Run: headless pygame with SDL's dummy video driver; simulated clock (each Clock.tick advances the game by its frame time, no real sleeping); random seed 0; keys injected as events and as key.get_pressed() state; no mouse input.
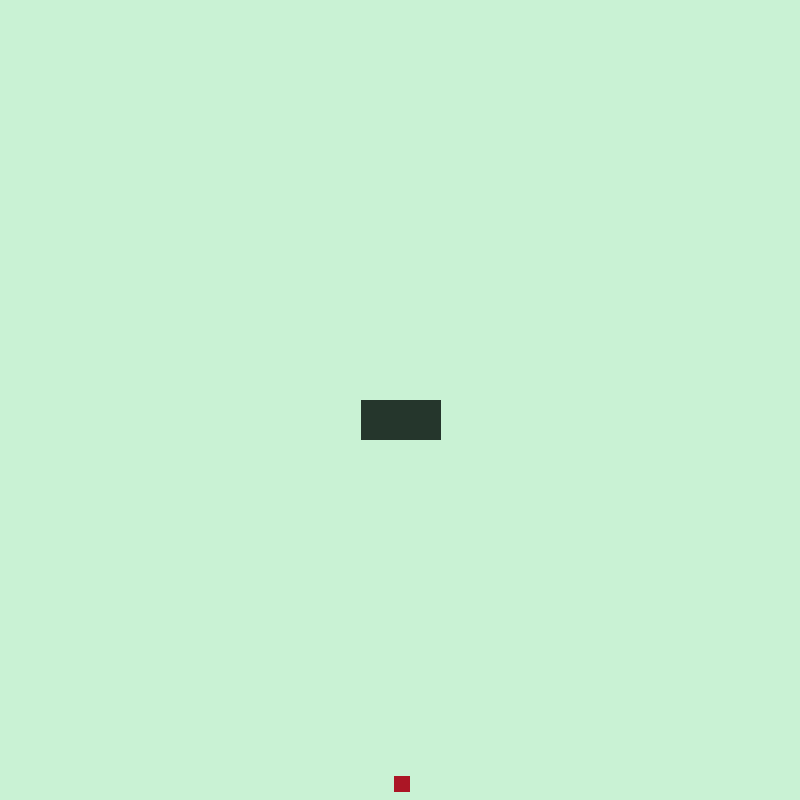
Frame 1 of 4 · flips 1–60 · no input
Frame 2 of 4 · flips 61–180 · tapped SPACE, RETURN · held RIGHT (→), D · screen unchanged from frame 1, image omitted
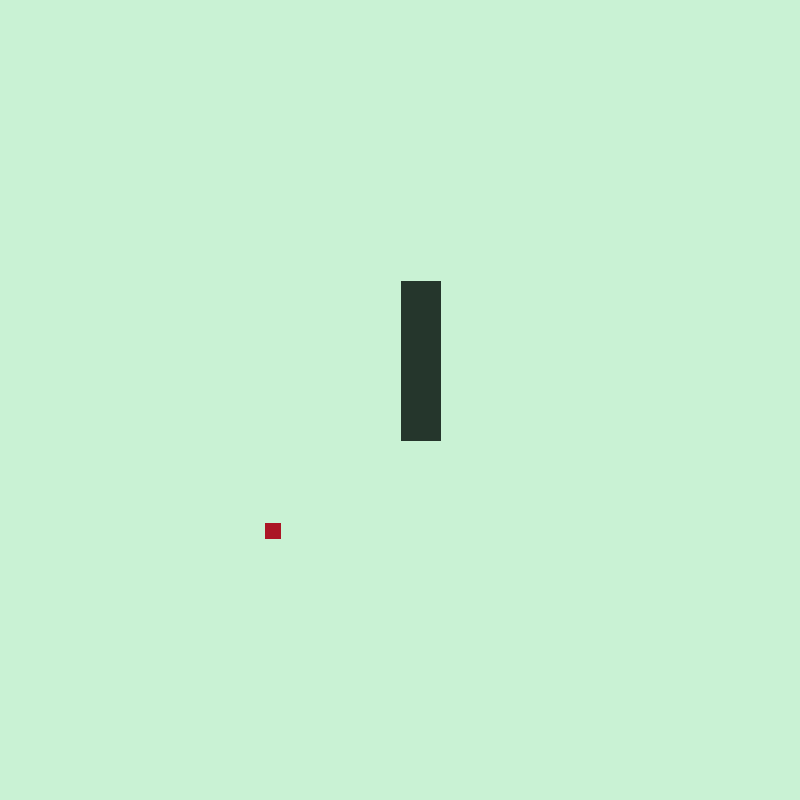
Frame 3 of 4 · flips 181–300 · held DOWN (↓), S
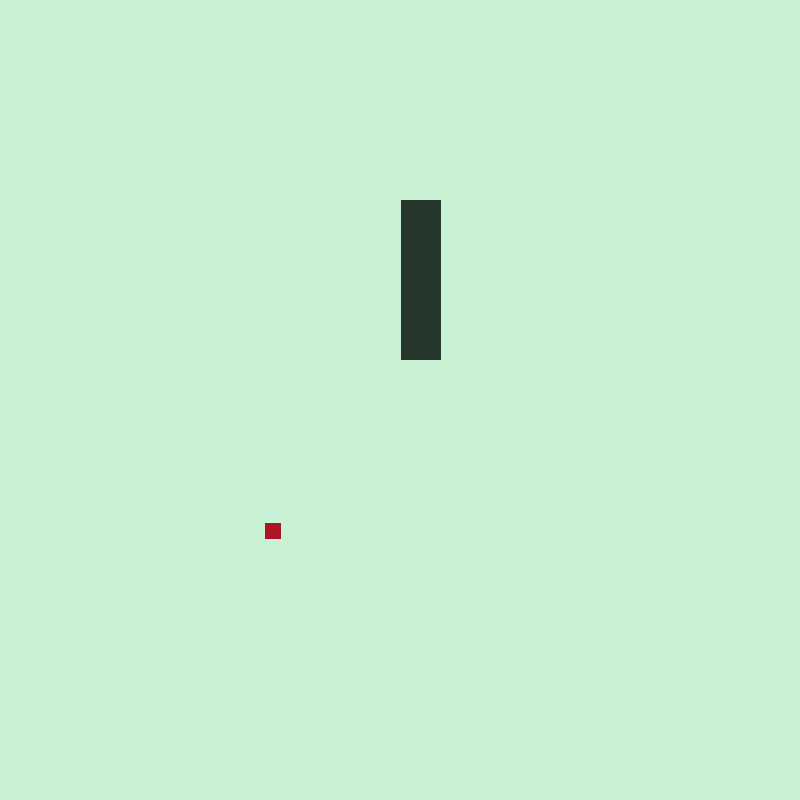
Frame 4 of 4 · flips 301–420 · held LEFT (←), A, UP (↑), W

The pygame program that drew these frames:

import pygame
from pygame.display import update
from random import randint
import time as x

# Configs and Veriables

pygame.init()
# SCREEN
WIDTH, HEIGHT = 800, 800
HALFW, HALFH = WIDTH / 2, HEIGHT / 2
SCREEN = pygame.display.set_mode((WIDTH, HEIGHT))
pygame.display.set_caption("Snake Game")
BG_COLOR = (201, 242, 212)
# SNAKE
SIZE_FOR_SNAKE = WIDTH / 20
snake_head = pygame.Rect((HALFW, HALFH), (SIZE_FOR_SNAKE, SIZE_FOR_SNAKE))
SNAKE_COLOR = (37, 54, 44)
# snake_body = pygame.Rect((100-snake_head.width, HALFH), (WIDTH/SPOTS_FOR_SNAKE, HEIGHT/SPOTS_FOR_SNAKE))
body_arr = [snake_head]
last = 0  # len(body_arr) - 1
# FOOD
SIZE_FOR_FOOD = WIDTH / 50
food = pygame.Rect((WIDTH - SIZE_FOR_FOOD, HALFH), (SIZE_FOR_FOOD, SIZE_FOR_FOOD))
FOOD_COLOR = (171, 22, 37)

# Functions
def add_body():
    # varibale
    global body_arr
    # adds a new square to the array (body_arr) to join the body
    new_part = pygame.Rect(
        (snake_head.x, snake_head.y),
        (SIZE_FOR_SNAKE, SIZE_FOR_SNAKE),
    )
    body_arr.append(new_part)


def collision_detector():
    # detects if the snake eat the food then changes the placement of the food to a new location on the sceen.
    if body_arr[last].colliderect(food):
        # when the snke eats the food its body will grow, this function will add another part to the body.
        add_body()
        # this variable becomes true
        return [(randint(0, WIDTH - food.width), randint(0, HEIGHT - food.width))]
    return [(food.x, food.y)]


def block(side):
    # these boolens become true when the snke go through the sides of the screen.
    left = body_arr[last].x + 10 <= 0
    right = body_arr[last].left - 10 >= WIDTH
    top = body_arr[last].bottom + 10 <= 0
    bottom = body_arr[last].top + 10 >= HEIGHT
    sides = [left, right, top, bottom]
    return sides[side]


def controls(vel, move_snake):
    key = pygame.key.get_pressed()
    # the snake will move in different direction according the arrows pressed
    if key[pygame.K_LEFT] and move_snake[1] != "right":
        move_snake = [[-abs(vel), 0], "left"]
    if key[pygame.K_RIGHT] and move_snake[1] != "left":
        move_snake = [[abs(vel), 0], "right"]
    if key[pygame.K_UP] and move_snake[1] != "down":
        move_snake = [[0, -abs(vel)], "up"]
    if key[pygame.K_DOWN] and move_snake[1] != "up":
        move_snake = [[0, abs(vel)], "down"]

    return move_snake


def handle_move_for_snake(vel, move_snake, still_out):
    # Variables
    # out_of_screen = block(0) or block(1) or block(2) or block(3)
    move_snake = controls(vel, move_snake)
    # makes the snake comes out from the side it went through
    # if out_of_screen and still_out == 0:
    # still_out = 1
    if move_snake[1] == "right" and body_arr[last].x >= WIDTH-SIZE_FOR_FOOD:
        body_arr[last].x = 1
    if move_snake[1] == "left" and body_arr[last].x <= 0:
        body_arr[last].x = WIDTH - SIZE_FOR_FOOD
    if move_snake[1] == "up" and body_arr[last].y <= 0:
        body_arr[last].y = HEIGHT - body_arr[last].height
    if move_snake[1] == "down"and body_arr[last].y >= HEIGHT-SIZE_FOR_FOOD:
        body_arr[last].y = 1
    # elif not out_of_screen:
    #     still_out = 0

    return move_snake


def display_on_screen(move_snake):
    # Background color
    SCREEN.fill(BG_COLOR)
    # food that the snake eats. it will update its position each time the snake eats it.
    food.update(collision_detector()[0], food.size)
    pygame.draw.rect(SCREEN, FOOD_COLOR, food)
    # this will move and display the body part
    for i in range(len(body_arr) - 1, -1, -1):
        if i !=0: 
            p = body_arr[i - 1]
            body_arr[i].x = p.x
            body_arr[i].y = p.y

    body_arr[0].move_ip(move_snake[0])
    print(body_arr)
    for i in body_arr:
        pygame.draw.rect(SCREEN, SNAKE_COLOR, i)
    x.sleep(0.5)
    # updates the screen
    update()


def main():
    # Variables
    CLOCK = pygame.time.Clock()
    still_out = 0
    vel = SIZE_FOR_SNAKE
    move_snake = [[vel, 0], "right"]
    crashed = False
    # gets the running untill it is quited or it crashed
    while not crashed:
        CLOCK.tick(120)
        for event in pygame.event.get():
            if event.type == pygame.QUIT:
                crashed = True
        # handles how the snake moves
        move_snake = handle_move_for_snake(vel, move_snake, still_out)

        display_on_screen(move_snake)

    pygame.quit()


if __name__ == "__main__":
    main()
